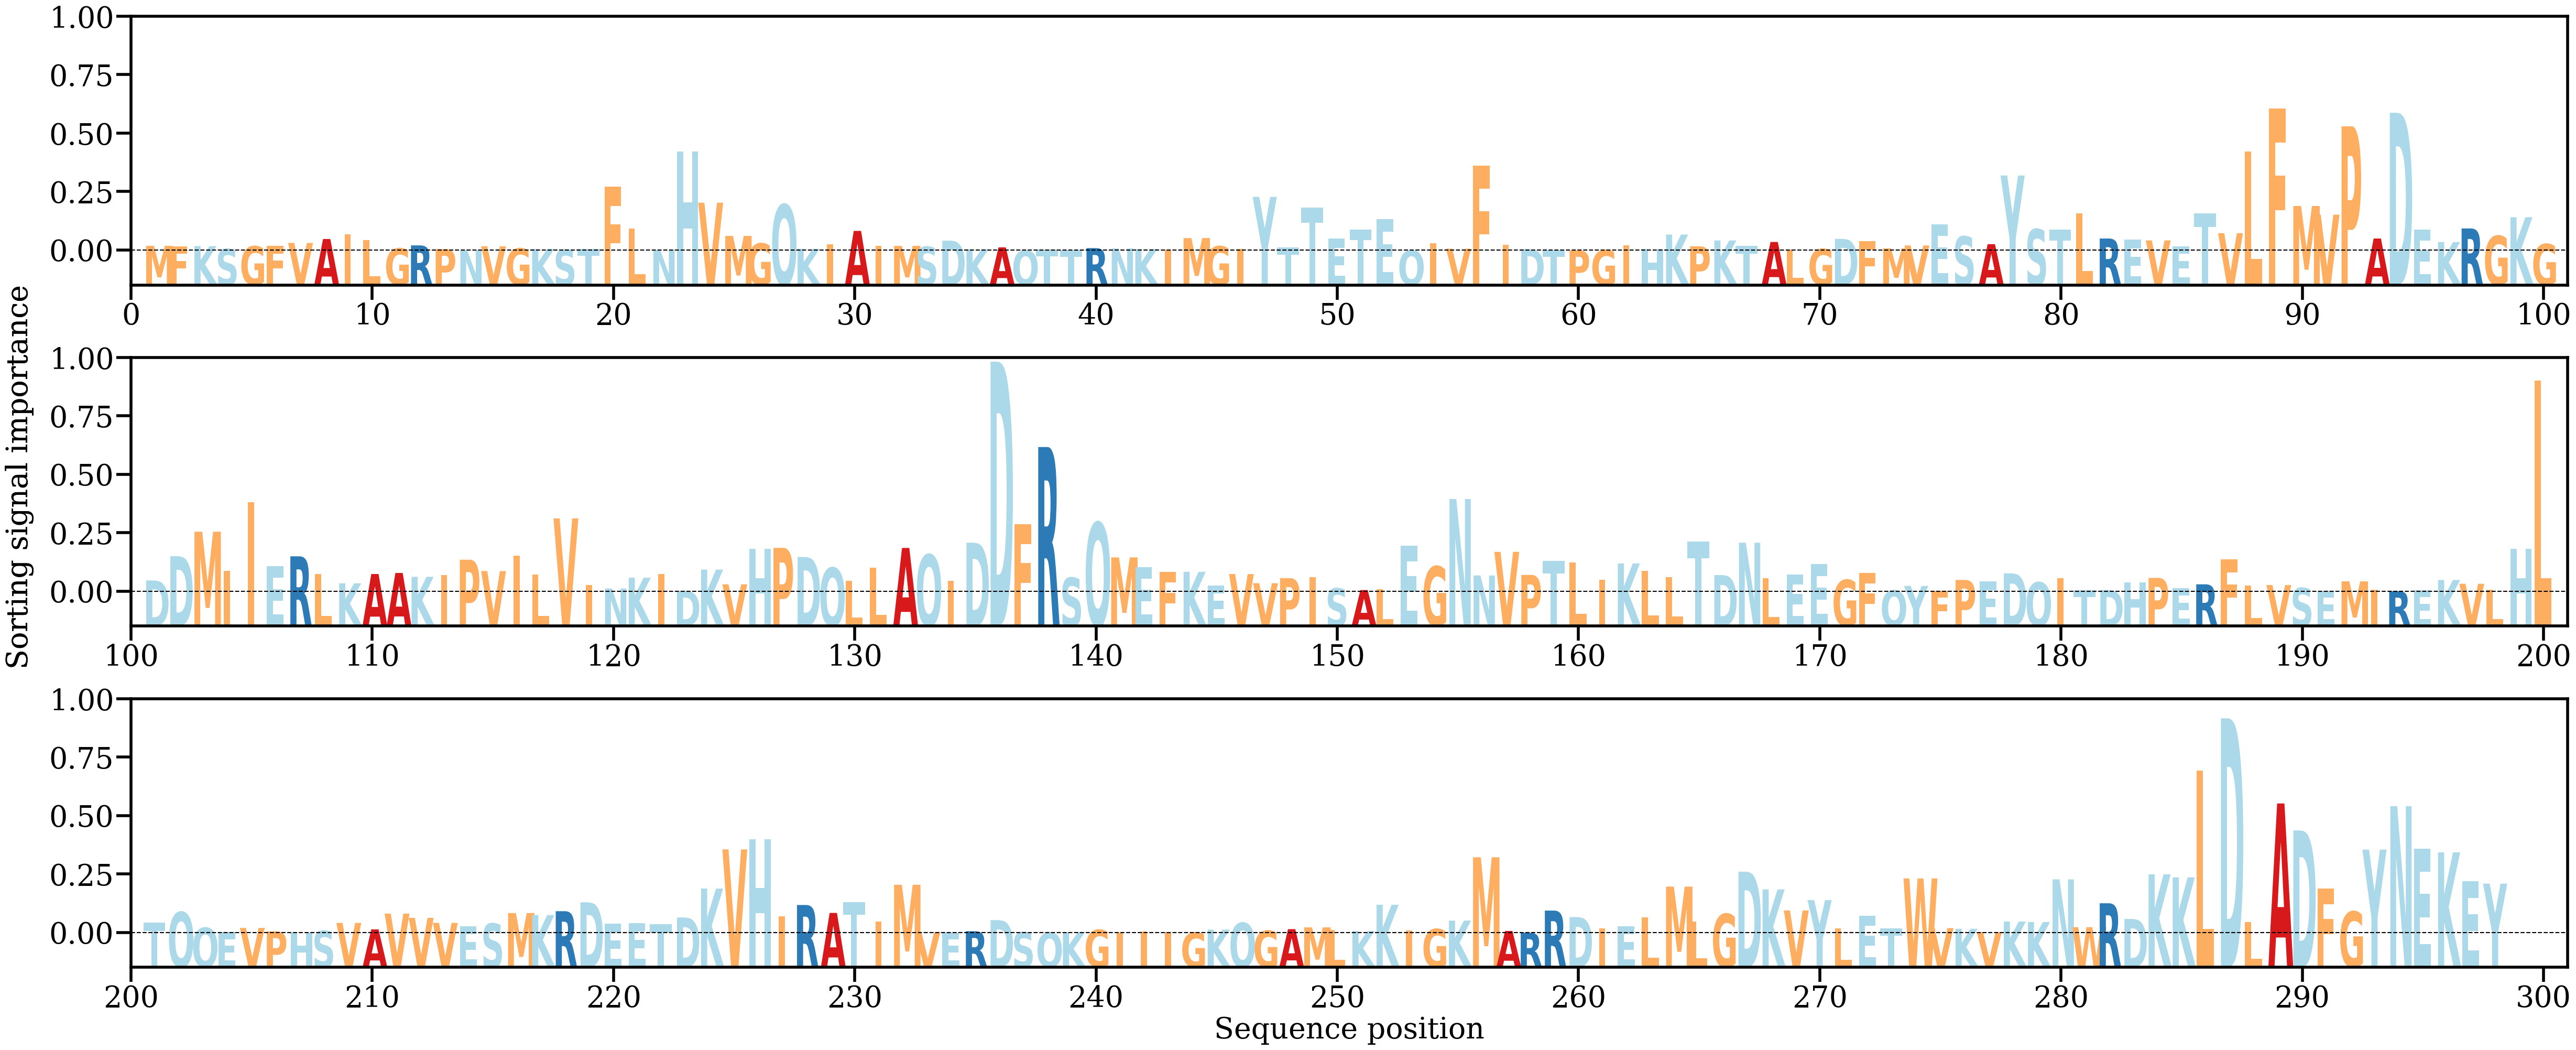

The data file committed next to this chart (first rows):
AA, Alpha
M, [0.00066205]
F, [0.00057023]
K, [0.0006215]
S, [0.00022122]
G, [0.00060098]
F, [0.00065908]
V, [0.00106476]
A, [0.00162459]
I, [0.0022949]
L, [0.00145197]
G, [0.00029866]
R, [0.0007223]
P, [0.00020302]
N, [4.8961967e-05]
V, [0.00060032]
G, [0.00030369]
K, [0.00021124]
S, [0.00011956]
T, [0.0002116]
F, [0.00899221]
L, [0.00306717]
N, [9.332465e-05]
H, [0.013989]
V, [0.00674815]
M, [0.00205878]
G, [0.00099976]
Q, [0.00648773]
K, [0.00023266]
I, [0.00091629]
A, [0.00276988]
I, [0.00068356]
M, [0.00065209]
S, [0.00053125]
D, [0.00139058]
K, [0.00017347]
A, [0.0004465]
Q, [1.2593397e-05]
T, [0.00015495]
T, [7.6136144e-05]
R, [0.00034103]
N, [0.00028718]
K, [0.00021514]
I, [0.00012318]
M, [0.00175518]
G, [0.00060297]
I, [0.00019688]
Y, [0.00757404]
T, [0.00046406]
T, [0.00603774]
E, [0.00166164]
T, [0.00298156]
E, [0.00445583]
Q, [1.5887901e-05]
I, [0.00104427]
V, [0.00025643]
F, [0.01197509]
I, [0.00078766]
D, [0.00017481]
T, [7.777881e-05]
P, [1.950446e-05]
... 238 more rows
